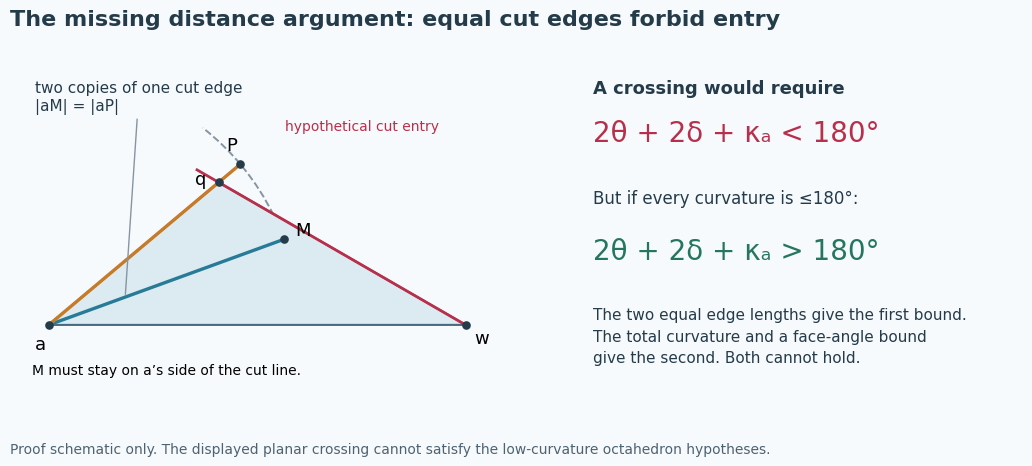

Generate this figure with matplotlib: (Note: this script raises an exception after producing the figure.)
"""Draw the hypothetical equal-radius configuration used in the proof.

This is a planar proof schematic, not a realizable octahedron counterexample.
The drawn angles satisfy the crossing inequality; convex-solid curvature
constraints, explained in LEMMA_F_CHORD.md, rule that inequality out.
"""
from pathlib import Path
import math
import matplotlib.pyplot as plt
from matplotlib.patches import Polygon, Arc


def main():
    plt.rcParams.update({'svg.fonttype':'none', 'font.family':'DejaVu Sans'})
    fig, (ax, text) = plt.subplots(1, 2, figsize=(11, 4.8),
                                 gridspec_kw={'width_ratios':[1.1,1]})
    fig.patch.set_facecolor('#f7fafc')
    ax.set_facecolor('#f7fafc')
    theta, gap, delta = map(math.radians, (20,20,30))
    s, r = 1.8, 3
    a, w = (0,0), (r,0)
    M = (s*math.cos(theta), s*math.sin(theta))
    P = (s*math.cos(theta+gap), s*math.sin(theta+gap))
    t = r*math.sin(delta)/(s*math.sin(theta+gap+delta))
    q = (t*P[0], t*P[1])
    ax.add_patch(Arc(a,2*s,2*s,theta1=0,theta2=52,color='#8595a3',ls='--',lw=1.4))
    ax.add_patch(Polygon([a,w,q],closed=True,facecolor='#dceaf1',edgecolor='#486a80',lw=1.5))
    ax.plot([a[0],M[0]],[a[1],M[1]],color='#277b97',lw=2.4)
    ax.plot([a[0],P[0]],[a[1],P[1]],color='#c67b28',lw=2.4)
    ax.plot([w[0],q[0]-.18*math.cos(delta)],
            [w[1],q[1]+.18*math.sin(delta)],color='#b82f4b',lw=2)
    for name, point, offset in [('a',a,(-10,-17)),('w',w,(6,-13)),
                                ('M',M,(8,3)),('P',P,(-10,10)),('q',q,(-17,-1))]:
        ax.scatter(*point,s=27,color='#243b49',zorder=5)
        ax.annotate(name,point,xytext=offset,textcoords='offset points',fontsize=13)
    ax.annotate('two copies of one cut edge\n|aM| = |aP|',(.55,.2),
                xytext=(-.1,1.55),fontsize=11,color='#243b49',
                arrowprops={'arrowstyle':'-','color':'#8595a3'})
    ax.text(1.7,1.4,'hypothetical cut entry',fontsize=10,color='#b82f4b')
    ax.text(.85,-.35,'M must stay on a’s side of the cut line.',fontsize=10,ha='center')
    ax.set_aspect('equal'); ax.set_xlim(-.2,3.2);ax.set_ylim(-.55,1.85);ax.axis('off')
    text.axis('off')
    text.text(0,.91,'A crossing would require',fontsize=13,weight='bold',color='#243b49')
    text.text(0,.77,'2θ + 2δ + κₐ < 180°',fontsize=20,color='#b82f4b')
    text.text(0,.59,'But if every curvature is ≤180°:',fontsize=12,color='#243b49')
    text.text(0,.43,'2θ + 2δ + κₐ > 180°',fontsize=20,color='#24775d')
    text.text(0,.29,'The two equal edge lengths give the first bound.\n'
              'The total curvature and a face-angle bound\n'
              'give the second. Both cannot hold.',fontsize=11,linespacing=1.55,color='#243b49',va='top')
    fig.suptitle('The missing distance argument: equal cut edges forbid entry',
                 fontsize=16,weight='bold',x=.05,ha='left',y=.96,color='#243b49')
    fig.text(.05,.035,'Proof schematic only. The displayed planar crossing cannot satisfy the low-curvature octahedron hypotheses.',
             fontsize=10,color='#4d6372')
    fig.subplots_adjust(left=.06,right=.97,top=.85,bottom=.13,wspace=.22)
    output=Path(__file__).parent/'figures/lemma-F-equal-lengths.svg'
    fig.savefig(output,facecolor=fig.get_facecolor())
    plt.close(fig)


if __name__=='__main__':
    main()
